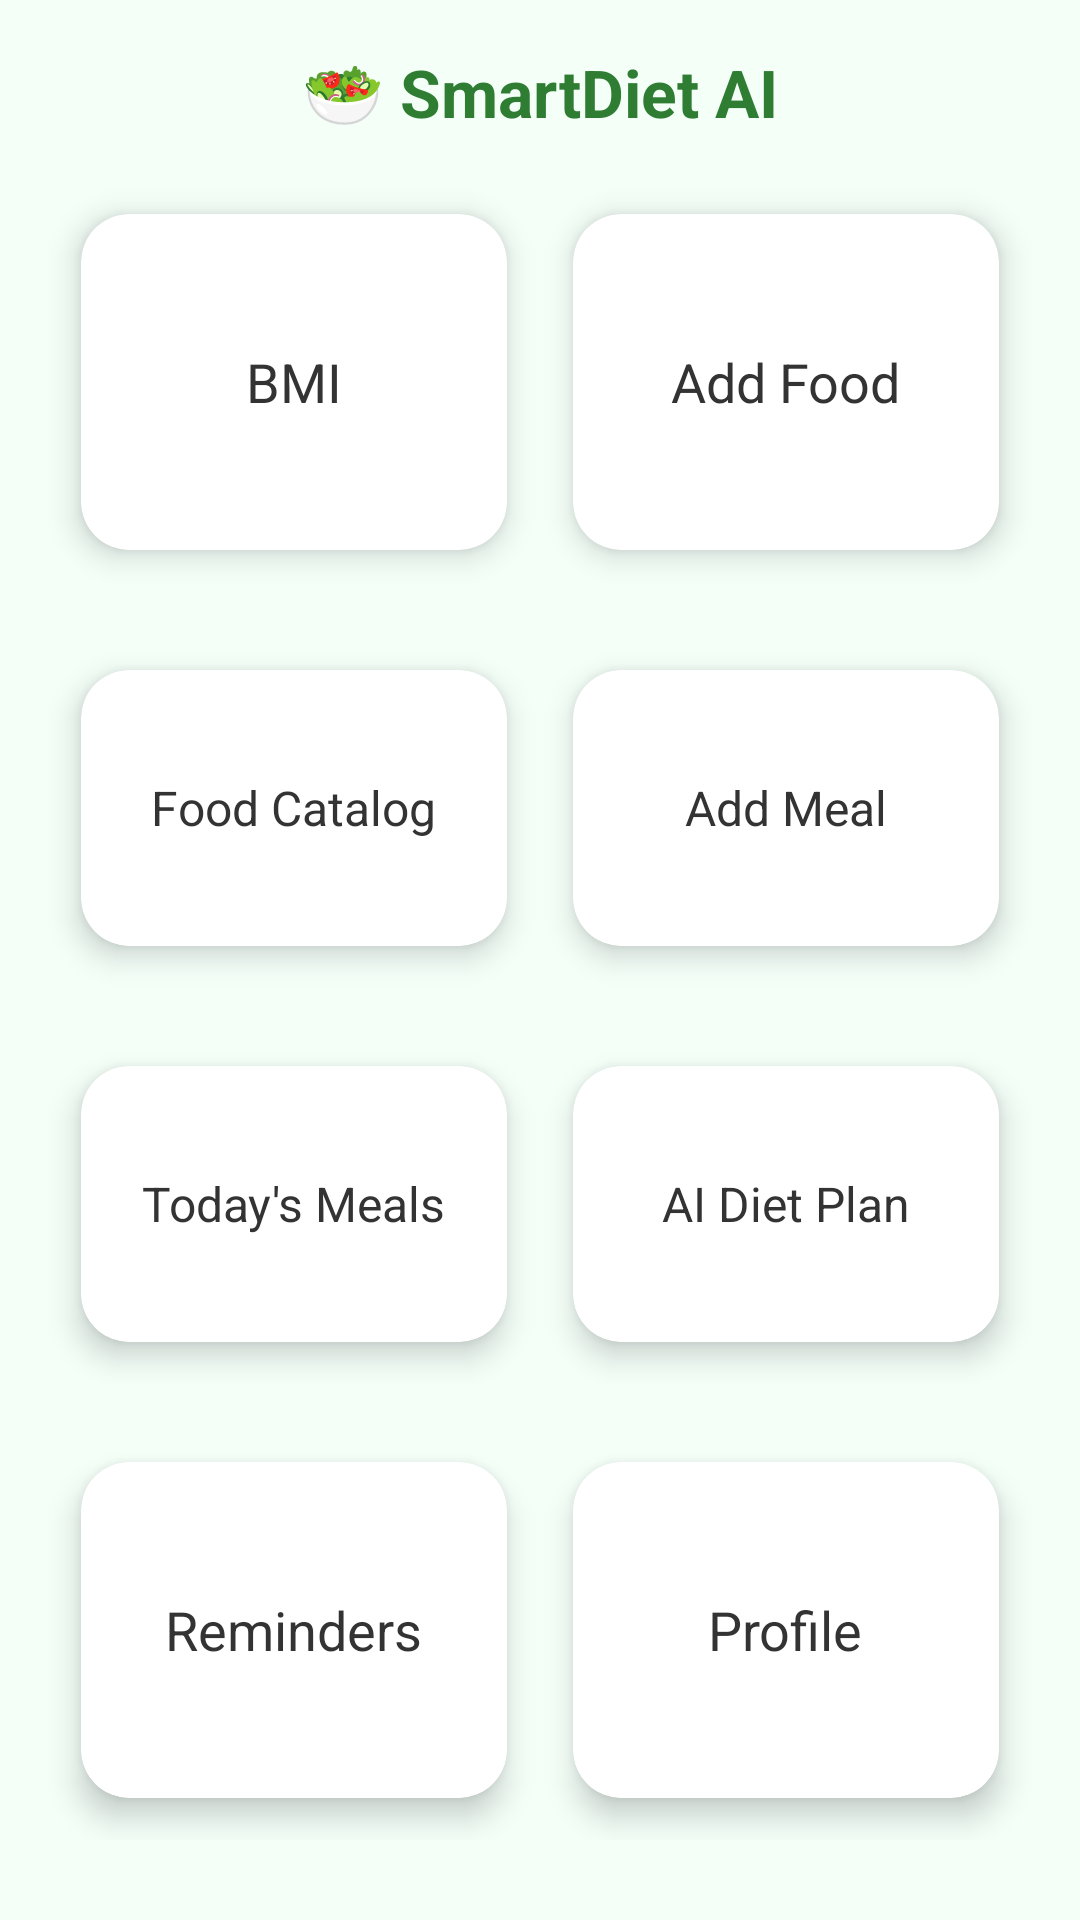

Here is an Android app screen rendered from its layout file. Give the layout XML and the strings, colors and styles it references.
<!-- AndroidManifest.xml: application theme Theme.Smartdietai -->
<!-- res/layout/activity_main.xml -->
<?xml version="1.0" encoding="utf-8"?>
<ScrollView xmlns:android="http://schemas.android.com/apk/res/android"
    xmlns:cardView="http://schemas.android.com/apk/res-auto"
    xmlns:app="http://schemas.android.com/apk/res-auto"
    android:padding="16dp"
    android:layout_width="match_parent"
    android:layout_height="match_parent"
    android:background="#F4FFF8"
    android:fitsSystemWindows="true">

    <LinearLayout
        android:orientation="vertical"
        android:layout_width="match_parent"
        android:layout_height="wrap_content">

        
        <TextView
            android:text="🥗 SmartDiet AI"
            android:textSize="22sp"
            android:textStyle="bold"
            android:textColor="#2E7D32"
            android:layout_gravity="center_horizontal"
            android:layout_marginBottom="12dp"
            android:layout_width="wrap_content"
            android:layout_height="wrap_content" />

        
        
        <LinearLayout
            android:layout_width="match_parent"
            android:layout_height="wrap_content"
            android:orientation="horizontal"
            android:weightSum="2"
            android:layout_marginBottom="12dp">

            <androidx.cardview.widget.CardView
                android:id="@+id/cardBMI"
                android:layout_width="0dp"
                android:layout_height="140dp"
                android:layout_weight="1"
                android:clickable="true"
                cardView:cardCornerRadius="16dp"
                cardView:cardElevation="6dp"
                cardView:cardUseCompatPadding="true">
                <LinearLayout
                    android:orientation="vertical"
                    android:padding="16dp"
                    android:gravity="center"
                    android:layout_width="match_parent"
                    android:layout_height="match_parent">
                    <TextView android:layout_width="wrap_content" android:layout_height="wrap_content" android:text="BMI" android:textSize="18sp" android:textColor="#333"/>
                </LinearLayout>
            </androidx.cardview.widget.CardView>

            <androidx.cardview.widget.CardView
                android:id="@+id/cardAddFood"
                android:layout_width="0dp"
                android:layout_height="140dp"
                android:layout_weight="1"
                android:clickable="true"
                cardView:cardCornerRadius="16dp"
                cardView:cardElevation="6dp"
                cardView:cardUseCompatPadding="true">
                <LinearLayout
                    android:orientation="vertical"
                    android:padding="16dp"
                    android:gravity="center"
                    android:layout_width="match_parent"
                    android:layout_height="match_parent">
                    <TextView android:layout_width="wrap_content" android:layout_height="wrap_content" android:text="Add Food" android:textSize="18sp" android:textColor="#333"/>
                </LinearLayout>
            </androidx.cardview.widget.CardView>
        </LinearLayout>

        
        <LinearLayout
            android:layout_width="match_parent"
            android:layout_height="wrap_content"
            android:orientation="horizontal"
            android:weightSum="2"
            android:layout_marginBottom="12dp">

            <androidx.cardview.widget.CardView
                android:id="@+id/cardFoodList"
                android:layout_width="0dp"
                android:layout_height="120dp"
                android:layout_weight="1"
                android:clickable="true"
                cardView:cardCornerRadius="16dp"
                cardView:cardElevation="6dp"
                cardView:cardUseCompatPadding="true">
                <LinearLayout
                    android:orientation="vertical"
                    android:padding="12dp"
                    android:gravity="center"
                    android:layout_width="match_parent"
                    android:layout_height="match_parent">
                    <TextView android:layout_width="wrap_content" android:layout_height="wrap_content" android:text="Food Catalog" android:textSize="16sp" android:textColor="#333"/>
                </LinearLayout>
            </androidx.cardview.widget.CardView>

            <androidx.cardview.widget.CardView
                android:id="@+id/cardAddMeal"
                android:layout_width="0dp"
                android:layout_height="120dp"
                android:layout_weight="1"
                android:clickable="true"
                cardView:cardCornerRadius="16dp"
                cardView:cardElevation="6dp"
                cardView:cardUseCompatPadding="true">
                <LinearLayout
                    android:orientation="vertical"
                    android:padding="12dp"
                    android:gravity="center"
                    android:layout_width="match_parent"
                    android:layout_height="match_parent">
                    <TextView android:layout_width="wrap_content" android:layout_height="wrap_content" android:text="Add Meal" android:textSize="16sp" android:textColor="#333"/>
                </LinearLayout>
            </androidx.cardview.widget.CardView>
        </LinearLayout>

        
        <LinearLayout
            android:layout_width="match_parent"
            android:layout_height="wrap_content"
            android:orientation="horizontal"
            android:weightSum="2"
            android:layout_marginBottom="12dp">

            <androidx.cardview.widget.CardView
                android:id="@+id/cardMealsList"
                android:layout_width="0dp"
                android:layout_height="120dp"
                android:layout_weight="1"
                android:clickable="true"
                cardView:cardCornerRadius="16dp"
                cardView:cardElevation="6dp"
                cardView:cardUseCompatPadding="true">
                <LinearLayout
                    android:orientation="vertical"
                    android:padding="12dp"
                    android:gravity="center"
                    android:layout_width="match_parent"
                    android:layout_height="match_parent">
                    <TextView android:layout_width="wrap_content" android:layout_height="wrap_content" android:text="Today's Meals" android:textSize="16sp" android:textColor="#333"/>
                </LinearLayout>
            </androidx.cardview.widget.CardView>

            <androidx.cardview.widget.CardView
                android:id="@+id/cardAIPlan"
                android:layout_width="0dp"
                android:layout_height="120dp"
                android:layout_weight="1"
                android:clickable="true"
                cardView:cardCornerRadius="16dp"
                cardView:cardElevation="6dp"
                cardView:cardUseCompatPadding="true">
                <LinearLayout
                    android:orientation="vertical"
                    android:padding="12dp"
                    android:gravity="center"
                    android:layout_width="match_parent"
                    android:layout_height="match_parent">
                    <TextView android:layout_width="wrap_content" android:layout_height="wrap_content" android:text="AI Diet Plan" android:textSize="16sp" android:textColor="#333"/>
                </LinearLayout>
            </androidx.cardview.widget.CardView>
        </LinearLayout>

        
        <LinearLayout
            android:layout_width="match_parent"
            android:layout_height="wrap_content"
            android:orientation="horizontal"
            android:weightSum="2">

            <androidx.cardview.widget.CardView
                android:id="@+id/cardReminders"
                android:layout_width="0dp"
                android:layout_height="140dp"
                android:layout_weight="1"
                android:clickable="true"
                cardView:cardCornerRadius="16dp"
                cardView:cardElevation="6dp"
                cardView:cardUseCompatPadding="true">
                <LinearLayout
                    android:orientation="vertical"
                    android:padding="16dp"
                    android:gravity="center"
                    android:layout_width="match_parent"
                    android:layout_height="match_parent">
                    <TextView android:layout_width="wrap_content" android:layout_height="wrap_content" android:text="Reminders" android:textSize="18sp" android:textColor="#333"/>
                </LinearLayout>
            </androidx.cardview.widget.CardView>

            <androidx.cardview.widget.CardView
                android:id="@+id/cardProfile"
                android:layout_width="0dp"
                android:layout_height="140dp"
                android:layout_weight="1"
                android:clickable="true"
                cardView:cardCornerRadius="16dp"
                cardView:cardElevation="6dp"
                cardView:cardUseCompatPadding="true">
                <LinearLayout
                    android:orientation="vertical"
                    android:padding="16dp"
                    android:gravity="center"
                    android:layout_width="match_parent"
                    android:layout_height="match_parent">
                    <TextView android:layout_width="wrap_content" android:layout_height="wrap_content" android:text="Profile" android:textSize="18sp" android:textColor="#333"/>
                </LinearLayout>
            </androidx.cardview.widget.CardView>
        </LinearLayout>

    </LinearLayout>
</ScrollView>
<!-- resources referenced by this layout -->
<resources>
  <style name="Theme.Smartdietai" parent="Base.Theme.Smartdietai" />
  <style name="Base.Theme.Smartdietai" parent="Theme.Material3.DayNight.NoActionBar">
          
          
      </style>
</resources>
